Run: headless pygame with SDL's dummy video driver; simulated clock (each Clock.tick advances the game by its frame time, no real sleeping); random seed 0; keys injected as events and as key.get_pressed() state; no mouse input.
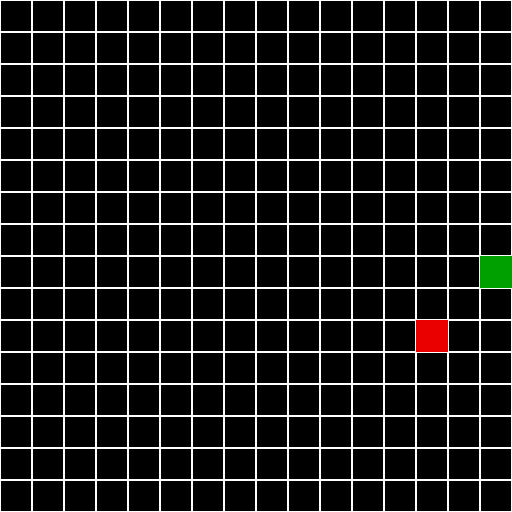
Frame 1 of 1 · flips 1–60 · no input (game ended)

The pygame program that drew these frames:

import pygame
pygame.init()

import random

class Snake:
  def __init__(self, window_size, block_size, head_color, body_color, eye_color):
    self.window_size = window_size
    self.block_size = block_size
    self.head_color = head_color
    self.body_color = body_color
    self.eye_color = eye_color
    self.body = [(window_size[0] // 2, window_size[1] // 2), (window_size[0] // 2 - block_size, window_size[1] // 2)]
    self.length = 2
    self.direction = 'right'
    self.dx = block_size
    self.dy = 0
  
  def change_direction(self, direction, dx, dy):
    if dx != -self.dx and dy != -self.dy:
      self.direction = direction
      self.dx = dx
      self.dy = dy
  
  def move(self):
    new_head = (self.body[0][0] + self.dx, self.body[0][1] + self.dy)
    self.body = [new_head, *self.body[:-1]] # Add new head and remove last part of body
  
  def grow(self):
    self.length += 1
    self.body.append(self.body[-1])
    
class Food:
  def __init__(self, pos, color):
    self.pos = pos
    self.color = color
  
class Screen:
  def __init__(self, window_size, block_size, bg_color, grid_color):
    self.window_size = window_size
    self.block_size = block_size
    self.bg_color = bg_color
    self.grid_color = grid_color
    self.display = pygame.display.set_mode(window_size)
  
  def draw_background(self):
    self.display.fill(self.bg_color)
    
  def draw_grid(self):
    for x in range(0, self.window_size[0], self.block_size):
      for y in range(0, self.window_size[1], self.block_size):
        rect = pygame.Rect(x, y, self.block_size, self.block_size)
        pygame.draw.rect(self.display, self.grid_color, rect, 1)
        
  def draw_snake(self, snake):
    for i, part in enumerate(snake.body):
      rect = pygame.Rect(part[0], part[1], self.block_size, self.block_size)
      # Draw head
      if i == 0:
        pygame.draw.rect(self.display, snake.head_color, rect)
        # Draw eyes
        if snake.direction == 'left':
          pygame.draw.circle(self.display, snake.eye_color, (part[0] + self.block_size // 8, part[1] + self.block_size // 4), self.block_size // 16)
          pygame.draw.circle(self.display, snake.eye_color, (part[0] + self.block_size // 8, part[1] + self.block_size // 4 * 3), self.block_size // 16)
        elif snake.direction == 'right':
          pygame.draw.circle(self.display, snake.eye_color, (part[0] + self.block_size - (self.block_size // 8), part[1] + self.block_size // 4), self.block_size // 16)
          pygame.draw.circle(self.display, snake.eye_color, (part[0] + self.block_size - (self.block_size // 8), part[1] + self.block_size // 4 * 3), self.block_size // 16)
        elif snake.direction == 'up':
          pygame.draw.circle(self.display, snake.eye_color, (part[0] + self.block_size // 4, part[1] + self.block_size // 8), self.block_size // 16)
          pygame.draw.circle(self.display, snake.eye_color, (part[0] + self.block_size // 4 * 3, part[1] + self.block_size // 8), self.block_size // 16)
        elif snake.direction == 'down':
          pygame.draw.circle(self.display, snake.eye_color, (part[0] + self.block_size // 4, part[1] + self.block_size - (self.block_size // 8)), self.block_size // 16)
          pygame.draw.circle(self.display, snake.eye_color, (part[0] + self.block_size // 4 * 3, part[1] + self.block_size - (self.block_size // 8)), self.block_size // 16)
      # Draw body
      else:
        pygame.draw.rect(self.display, snake.body_color, rect)
  
  def draw_food(self, food):
    rect = pygame.Rect(food.pos[0], food.pos[1], self.block_size, self.block_size)
    pygame.draw.rect(self.display, food.color, rect)
    
class Game:
  # Colors
  BLACK = pygame.Color(0, 0, 0)
  WHITE = pygame.Color(255, 255, 255)
  RED = pygame.Color(235, 0, 0)
  LIGHT_GREEN = pygame.Color(0, 220, 0)
  DARK_GREEN = pygame.Color(0, 160, 0)
  BLUE = pygame.Color(0, 0, 255)
  def __init__(self, window_size, block_size):
    assert window_size[0] % block_size == 0, "Window width must be a multiple of block size."
    assert window_size[1] % block_size == 0, "Window height must be a multiple of block size."
    self.window_size = window_size
    self.block_size = block_size
    self.screen = Screen(window_size, block_size, self.BLACK, self.WHITE)
    self.clock = pygame.time.Clock()
    self.snake = Snake(window_size, block_size, self.LIGHT_GREEN, self.DARK_GREEN, self.BLACK)
    self.running = True
    self.block_pos = [(x, y) for x in range(0, window_size[0], block_size) for y in range(0, window_size[1], block_size)]
    self.food = Food(random.choice([pos for pos in self.block_pos if pos not in self.snake.body]), self.RED)
    self.main()
    
  def main(self):
    while self.running:
      changed_direction = False
      for event in pygame.event.get():
        if event.type == pygame.QUIT:
          self.running = False
        if event.type == pygame.KEYDOWN:
          if not changed_direction:
            if event.key == pygame.K_LEFT:
              self.snake.change_direction('left', -self.block_size, 0)
              changed_direction = True
            elif event.key == pygame.K_RIGHT:
              self.snake.change_direction('right', self.block_size, 0)
              changed_direction = True
            elif event.key == pygame.K_UP:
              self.snake.change_direction('up', 0, -self.block_size)
              changed_direction = True
            elif event.key == pygame.K_DOWN:
              self.snake.change_direction('down', 0, self.block_size)
              changed_direction = True
      
      # Move
      self.snake.move()
      
      # Check collision
      # Snake collides with itself
      if self.snake.body[0] in self.snake.body[1:]:
        self.running = False
      # Snake collides with wall
      if self.snake.body[0][0] < 0 or self.snake.body[0][0] >= self.window_size[0] or self.snake.body[0][1] < 0 or self.snake.body[0][1] >= self.window_size[1]:
        self.running = False
      # Snake collides with food
      if self.snake.body[0] == self.food.pos:
        self.snake.grow()
        self.food = Food(random.choice([pos for pos in self.block_pos if pos not in self.snake.body]), self.RED)
          
      # Draw
      self.screen.draw_background()
      self.screen.draw_grid()
      self.screen.draw_snake(self.snake)
      self.screen.draw_food(self.food)
            
      pygame.display.flip()
      self.clock.tick(8)
      
    pygame.quit()

if __name__ == "__main__":
  # Game settings
  WINDOW_SIZE = (512, 512)
  BLOCK_SIZE = 32
  Game(WINDOW_SIZE, BLOCK_SIZE)
